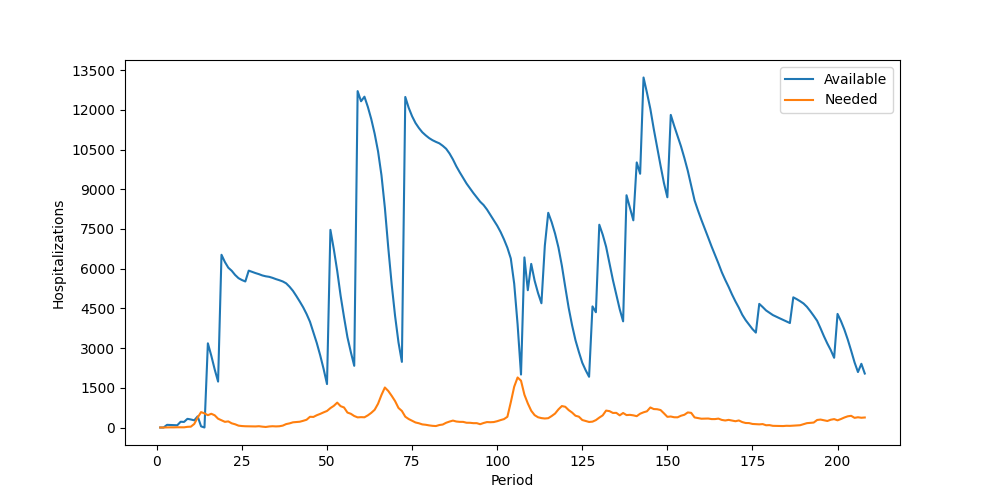

The file beside this chart, header and first rows:
Period, Inventory, Arrived, Available, Needed, Succeeded, Failed, Lost
1, 0, 0, 0, 0, 0, 0, 0
2, 0, 0, 0, 0, 0, 0, 0
3, 0, 100, 100, 5, 5, 0, 0
4, 95, 0, 95, 6, 6, 0, 0
5, 89, 0, 89, 5, 5, 0, 0
6, 84, 0, 84, 9, 9, 0, 0
7, 75, 142, 217, 6, 6, 0, 0
8, 211, 0, 211, 7, 7, 0, 0
9, 204, 124, 328, 25, 25, 0, 0
10, 303, 0, 303, 32, 32, 0, 0
11, 271, 0, 271, 134, 134, 0, 0
12, 137, 283, 420, 377, 377, 0, 0
13, 43, 0, 43, 581, 43, 538, 0
14, 0, 0, 0, 534, 0, 534, 0
15, 0, 3180, 3180, 465, 465, 0, 0
16, 2715, 0, 2715, 519, 519, 0, 0
17, 2196, 0, 2196, 461, 461, 0, 0
18, 1735, 0, 1735, 332, 332, 0, 0
19, 1403, 5123, 6526, 274, 274, 0, 0
20, 6252, 0, 6252, 214, 214, 0, 0
21, 6038, 0, 6038, 230, 230, 0, 0
22, 5808, 114, 5922, 158, 158, 0, 0
23, 5764, 0, 5764, 122, 122, 0, 0
24, 5642, 0, 5642, 70, 70, 0, 0
25, 5572, 0, 5572, 55, 55, 0, 0
26, 5517, 0, 5517, 47, 47, 0, 0
27, 5470, 457, 5927, 46, 46, 0, 0
28, 5881, 0, 5881, 47, 47, 0, 0
29, 5834, 0, 5834, 40, 40, 0, 0
30, 5794, 0, 5794, 49, 49, 0, 0
31, 5745, 0, 5745, 32, 32, 0, 0
32, 5713, 0, 5713, 20, 20, 0, 0
33, 5693, 0, 5693, 39, 39, 0, 0
34, 5654, 0, 5654, 48, 48, 0, 0
35, 5606, 0, 5606, 41, 41, 0, 0
36, 5565, 0, 5565, 47, 47, 0, 0
37, 5518, 0, 5518, 71, 71, 0, 0
38, 5447, 0, 5447, 129, 129, 0, 0
39, 5318, 0, 5318, 156, 156, 0, 0
40, 5162, 0, 5162, 196, 196, 0, 0
41, 4966, 0, 4966, 207, 207, 0, 0
42, 4759, 0, 4759, 218, 218, 0, 0
43, 4541, 0, 4541, 253, 253, 0, 0
44, 4288, 0, 4288, 293, 293, 0, 0
45, 3995, 0, 3995, 405, 405, 0, 0
46, 3590, 0, 3590, 399, 399, 0, 0
47, 3191, 0, 3191, 464, 464, 0, 0
48, 2727, 0, 2727, 514, 514, 0, 0
49, 2213, 0, 2213, 572, 572, 0, 0
50, 1641, 0, 1641, 625, 625, 0, 0
51, 1016, 6452, 7468, 733, 733, 0, 0
52, 6735, 0, 6735, 818, 818, 0, 0
53, 5917, 0, 5917, 940, 940, 0, 0
54, 4977, 0, 4977, 806, 806, 0, 0
55, 4171, 0, 4171, 757, 757, 0, 0
56, 3414, 0, 3414, 565, 565, 0, 0
57, 2849, 0, 2849, 518, 518, 0, 0
58, 2331, 0, 2331, 434, 434, 0, 0
59, 1897, 10812, 12709, 383, 383, 0, 0
60, 12326, 0, 12326, 391, 391, 0, 0
... 148 more rows
